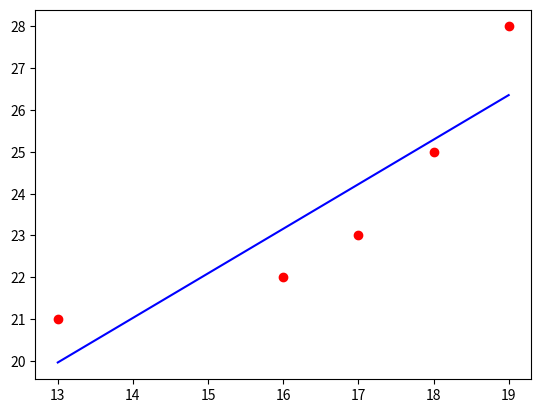

Here is the Python script that generated this plot:
import numpy as np
import matplotlib.pyplot as plt
from numpy import random

x_arr = np.sort(random.randint(10, 20, size=5))
y_arr = np.sort(random.randint(10, 30, size=5))

x_arr_norm = (x_arr - x_arr.mean()) / x_arr.std()
y_arr_norm = (y_arr - y_arr.mean()) / y_arr.std()
r_score = np.sum(x_arr_norm * y_arr_norm) / len(x_arr)

slope = r_score * (y_arr.std() / x_arr.std())
intercept = y_arr.mean() - (slope * x_arr.mean())

y_pred = (slope * x_arr) + intercept

plt.scatter(x_arr, y_arr, color='red')
plt.plot(x_arr, y_pred, color='blue')
plt.show()






